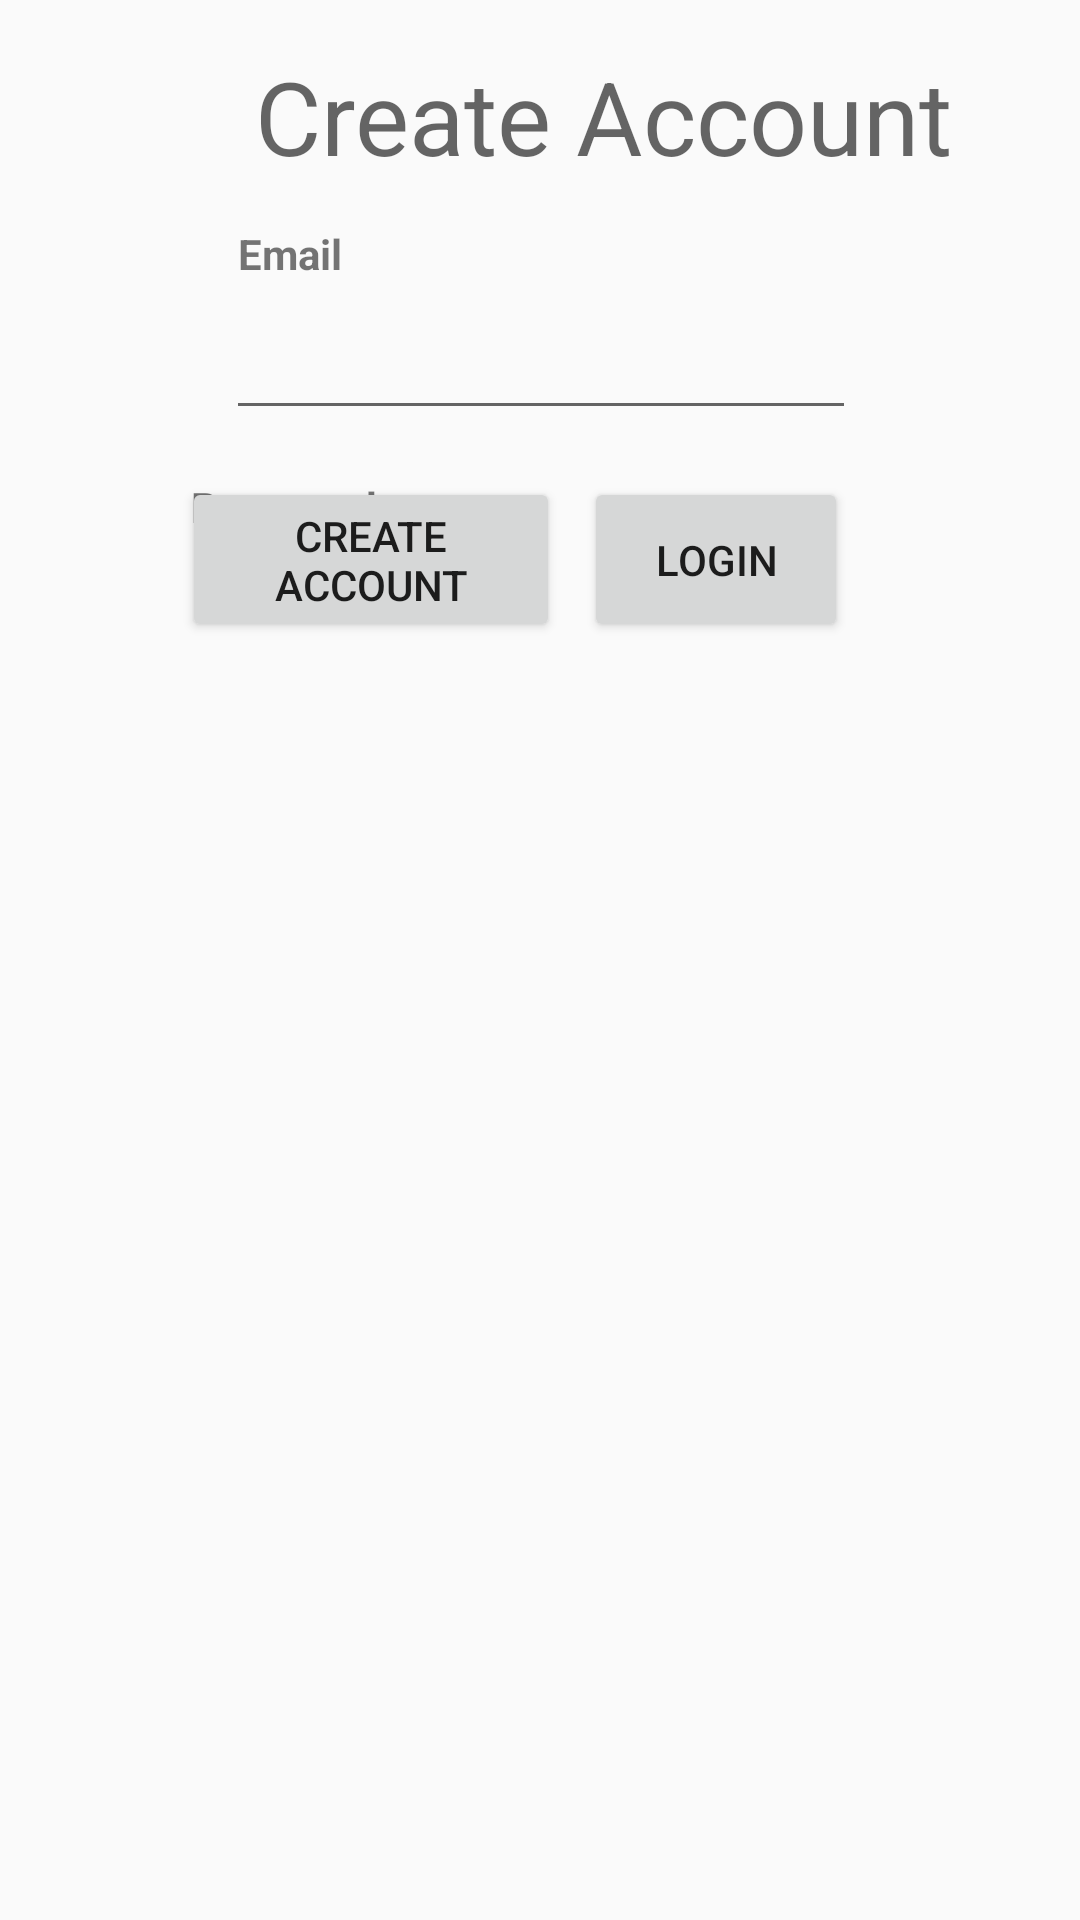

Reconstruct the res/layout file that produces this screen, plus the resources it refers to.
<!-- AndroidManifest.xml: application theme AppTheme -->
<!-- res/layout/activity_create_account.xml -->
<?xml version="1.0" encoding="utf-8"?>

<android.support.constraint.ConstraintLayout xmlns:android="http://schemas.android.com/apk/res/android"
    xmlns:app="http://schemas.android.com/apk/res-auto"
    xmlns:tools="http://schemas.android.com/tools"
    android:layout_width="match_parent"
    android:layout_height="match_parent"
    tools:context="com.live.tj98.chatsnap.CreateAccountActivity">

    <Button
        android:id="@+id/loginButtoncreate"
        android:layout_width="wrap_content"
        android:layout_height="55dp"
        android:text="Login"
        android:onClick="signIn"
        app:layout_constraintHorizontal_bias="0.716"
        app:layout_constraintLeft_toLeftOf="parent"
        app:layout_constraintRight_toRightOf="parent"
        android:layout_marginTop="14dp"
        app:layout_constraintTop_toBottomOf="@+id/passswordViewcreate"
        app:layout_constraintBottom_toBottomOf="parent"
        android:layout_marginBottom="8dp"
        app:layout_constraintVertical_bias="0.0" />

    <EditText
        android:id="@+id/emailViewcreate"
        android:layout_width="wrap_content"
        android:layout_height="wrap_content"
        android:ems="10"
        android:inputType="textEmailAddress"
        app:layout_constraintHorizontal_bias="0.502"
        app:layout_constraintLeft_toLeftOf="parent"
        app:layout_constraintRight_toRightOf="parent"
        android:layout_marginTop="8dp"
        app:layout_constraintTop_toBottomOf="@+id/textView2create" />

    <EditText
        android:id="@+id/passswordViewcreate"
        android:layout_width="wrap_content"
        android:layout_height="wrap_content"
        android:ems="10"
        android:inputType="textPassword"
        app:layout_constraintLeft_toLeftOf="parent"
        app:layout_constraintRight_toRightOf="parent"
        android:layout_marginTop="8dp"
        app:layout_constraintTop_toBottomOf="@+id/textView3create"
        app:layout_constraintHorizontal_bias="0.478"
        android:layout_marginLeft="8dp"
        app:layout_constraintBottom_toBottomOf="@+id/emailViewcreate"
        android:layout_marginBottom="0dp"
        app:layout_constraintVertical_bias="0.0" />

    <TextView
        android:id="@+id/textView2create"
        android:layout_width="wrap_content"
        android:layout_height="wrap_content"
        android:text="Email"
        android:textStyle="bold"
        app:layout_constraintTop_toTopOf="parent"
        android:layout_marginTop="75dp"
        android:layout_marginRight="8dp"
        app:layout_constraintRight_toRightOf="parent"
        android:layout_marginLeft="8dp"
        app:layout_constraintLeft_toLeftOf="parent"
        app:layout_constraintHorizontal_bias="0.231" />

    <TextView
        android:id="@+id/textView3create"
        android:layout_width="wrap_content"
        android:layout_height="wrap_content"
        android:text="Password"
        android:textStyle="bold"
        android:layout_marginTop="16dp"
        app:layout_constraintTop_toBottomOf="@+id/emailViewcreate"
        android:layout_marginRight="234dp"
        app:layout_constraintRight_toRightOf="parent"
        android:layout_marginLeft="8dp"
        app:layout_constraintLeft_toLeftOf="parent"
        app:layout_constraintHorizontal_bias="1.0" />

    <Button
        android:id="@+id/createAccountButtoncreate"
        android:layout_width="126dp"
        android:layout_height="55dp"
        android:layout_marginBottom="0dp"
        android:layout_marginLeft="86dp"
        android:layout_marginRight="8dp"
        android:layout_marginTop="0dp"
        android:text="Create Account"
        android:onClick="createAccount"
        app:layout_constraintBottom_toBottomOf="@+id/loginButtoncreate"
        app:layout_constraintHorizontal_bias="1.0"
        app:layout_constraintLeft_toLeftOf="parent"
        app:layout_constraintRight_toLeftOf="@+id/loginButtoncreate"
        app:layout_constraintTop_toTopOf="@+id/loginButtoncreate"
        app:layout_constraintVertical_bias="1.0" />

    <TextView
        android:id="@+id/textViewcreate"
        android:layout_width="wrap_content"
        android:layout_height="wrap_content"
        android:layout_marginTop="16dp"
        android:text="Create Account"
        android:textAppearance="@style/TextAppearance.AppCompat.Display1"
        app:layout_constraintTop_toTopOf="parent"
        android:layout_marginLeft="85dp"
        app:layout_constraintLeft_toLeftOf="parent"
        android:layout_marginRight="8dp"
        app:layout_constraintRight_toRightOf="parent"
        app:layout_constraintHorizontal_bias="0.0" />

</android.support.constraint.ConstraintLayout>
<!-- resources referenced by this layout -->
<resources>
  <style name="AppTheme" parent="Theme.AppCompat.Light.DarkActionBar">
          
          <item name="colorPrimary">@color/colorPrimary</item>
          <item name="colorPrimaryDark">@color/colorPrimaryDark</item>
          <item name="colorAccent">@color/colorAccent</item>
      </style>
  <color name="colorPrimary">#147dda</color>
  <color name="colorPrimaryDark">#303F9F</color>
  <color name="colorAccent">#FF4081</color>
</resources>
